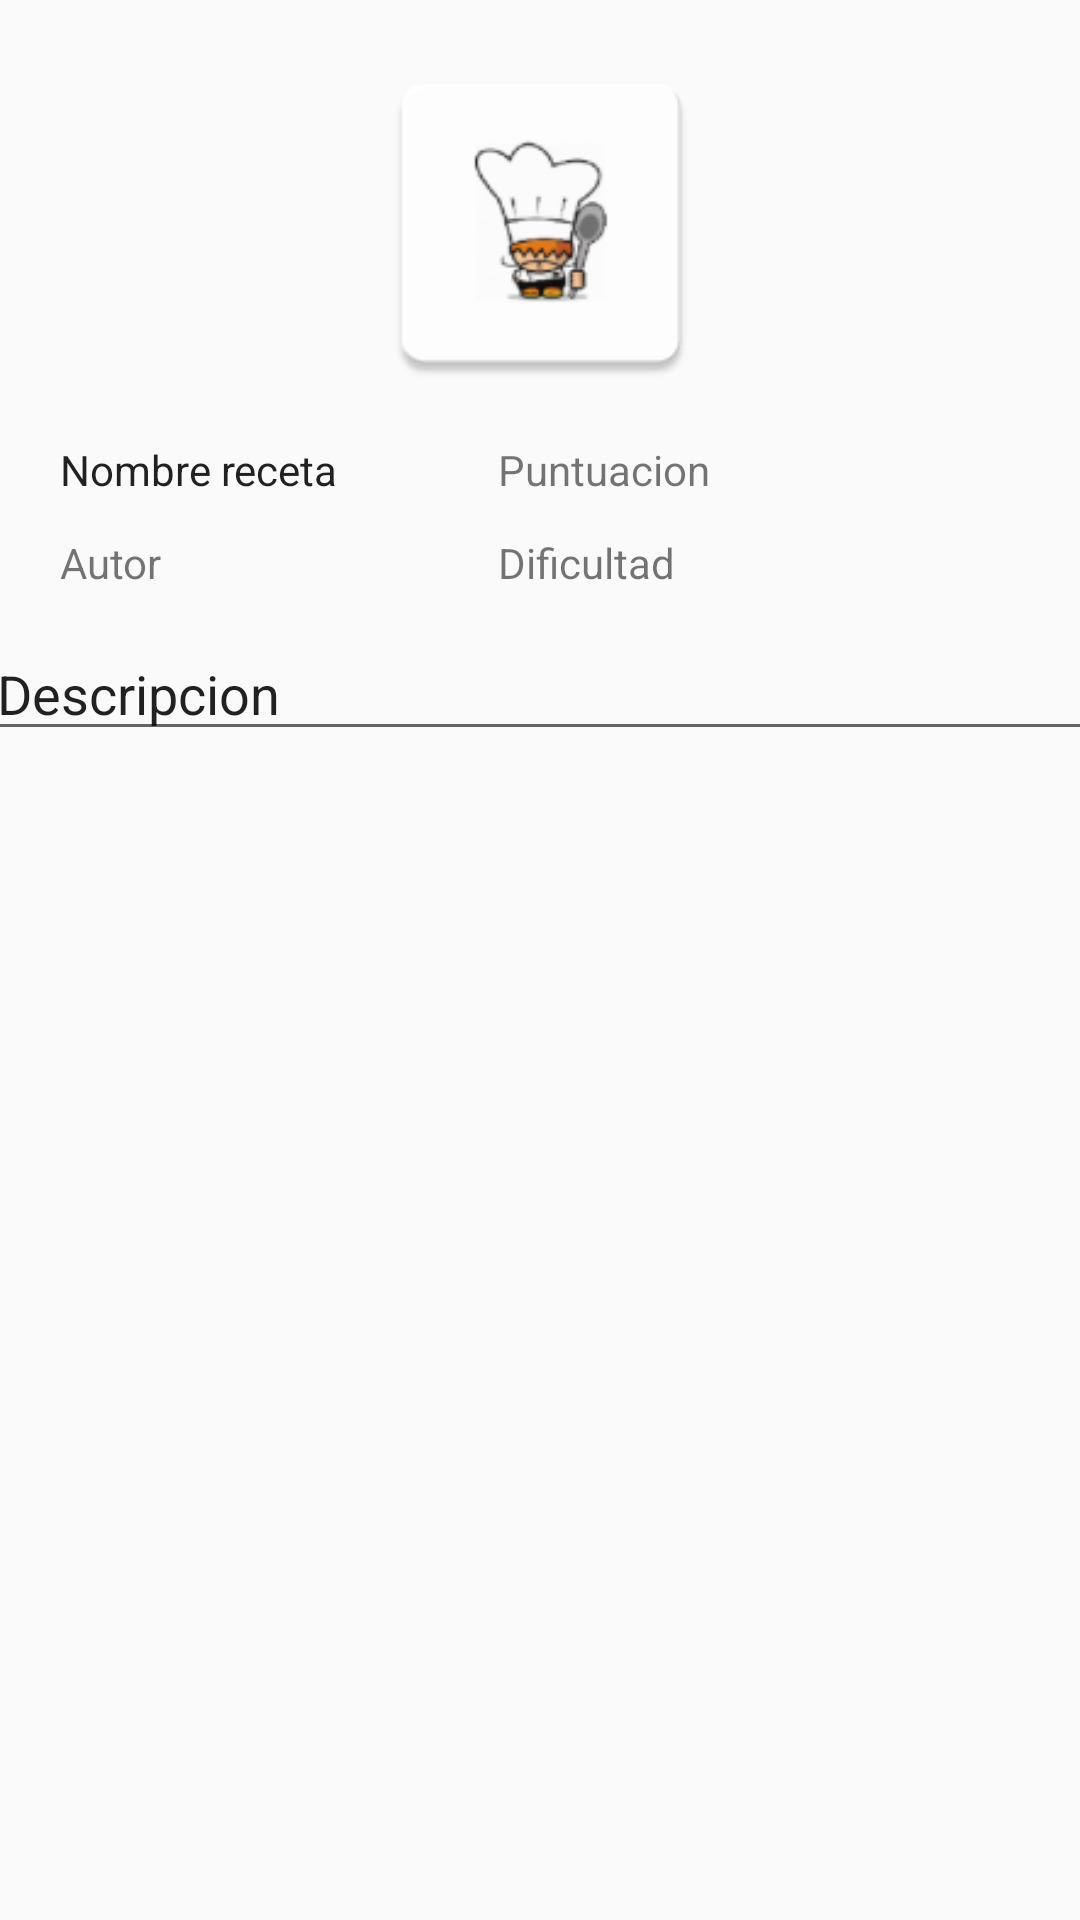

Android layout source for this screen:
<!-- AndroidManifest.xml: application theme AppTheme -->
<!-- res/layout/activity_fila_receta.xml -->
<?xml version="1.0" encoding="utf-8"?>
<android.support.constraint.ConstraintLayout
         xmlns:android="http://schemas.android.com/apk/res/android"
         xmlns:app="http://schemas.android.com/apk/res-auto" xmlns:tools="http://schemas.android.com/tools"
         android:layout_width="match_parent"
         android:layout_height="match_parent">


    <ImageView
            android:layout_width="372dp"
            android:layout_height="117dp" app:srcCompat="@mipmap/ic_launcher"
            android:id="@+id/foto" app:layout_constraintTop_toTopOf="parent"
            android:layout_marginTop="16dp" app:layout_constraintStart_toStartOf="parent"
            android:layout_marginStart="16dp" app:layout_constraintEnd_toEndOf="parent"
            android:layout_marginEnd="16dp"/>
    <CheckedTextView
            android:text="Nombre receta"
            android:layout_width="175dp"
            android:layout_height="wrap_content"
            android:id="@+id/nombreReceta"
            android:visibility="visible" android:layout_marginTop="14dp"
            app:layout_constraintTop_toBottomOf="@+id/foto" app:layout_constraintStart_toStartOf="parent"
            android:layout_marginStart="20dp"/>
    <TextView
            android:text="Autor"
            android:layout_width="175dp"
            android:layout_height="wrap_content"
            android:id="@+id/autor" android:layout_marginTop="12dp"
            app:layout_constraintTop_toBottomOf="@+id/nombreReceta" app:layout_constraintStart_toStartOf="parent"
            android:layout_marginStart="20dp"/>
    <TextView
            android:text="Dificultad"
            android:layout_width="175dp"
            android:layout_height="wrap_content"
            android:id="@+id/dificultad" android:layout_marginTop="12dp"
            app:layout_constraintTop_toBottomOf="@+id/puntuacion" app:layout_constraintEnd_toEndOf="parent"
            android:layout_marginEnd="19dp"/>
    <TextView
            android:text="Puntuacion"
            android:layout_width="175dp"
            android:layout_height="wrap_content"
            android:id="@+id/puntuacion" android:layout_marginTop="14dp"
            app:layout_constraintTop_toBottomOf="@+id/foto" app:layout_constraintEnd_toEndOf="parent"
            android:layout_marginEnd="19dp"/>
    <EditText
            android:layout_width="372dp"
            android:layout_height="wrap_content"
            android:inputType="textMultiLine"
            android:ems="10"
            android:id="@+id/descripcion"
            android:text="Descripcion" app:layout_constraintStart_toStartOf="parent" android:layout_marginStart="20dp"
            app:layout_constraintEnd_toEndOf="parent" android:layout_marginEnd="19dp" android:layout_marginTop="12dp"
            app:layout_constraintTop_toBottomOf="@+id/autor"/>
</android.support.constraint.ConstraintLayout>
<!-- resources referenced by this layout -->
<resources>
  <!-- mipmap ic_launcher: png bitmap (mipmap-hdpi, 2320 bytes) -->
  <style name="AppTheme" parent="Theme.AppCompat.Light.DarkActionBar">  
          
          <item name="colorPrimary">@color/colorPrimary</item>
          <item name="colorPrimaryDark">@color/colorPrimaryDark</item>
          <item name="colorAccent">@color/colorAccent</item>
      </style>
  <color name="colorPrimary">#8BC34A</color>
  <color name="colorPrimaryDark">#00574B</color>
  <color name="colorAccent">#B04AC2</color>
</resources>
